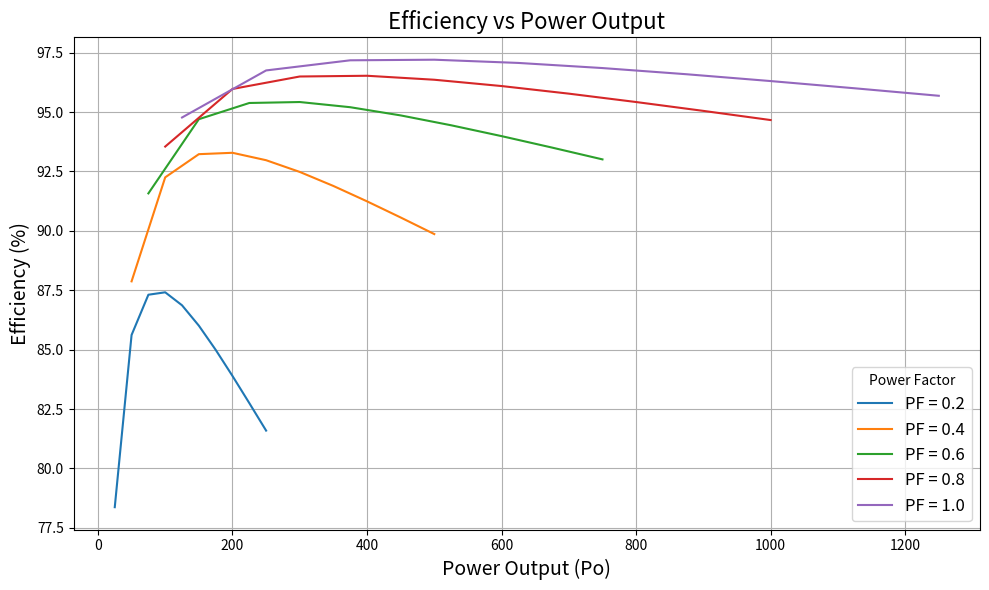
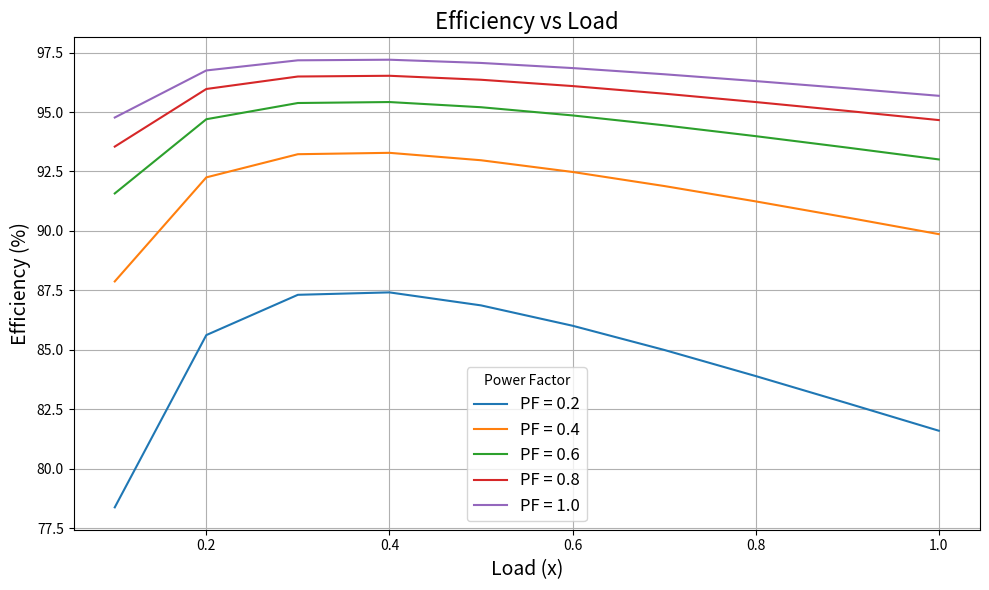

Source code (Python) for these figures, in order:
import pandas as pd
import matplotlib.pyplot as plt

# Input constants
s = 1250  # Apparent power
pcu = 50  # Copper losses
piron = 6.4  # Iron losses
load_values = [i / 10 for i in range(1, 11)]  # Load values (x): 0.1 to 1.0
power_factors = [0.2, 0.4, 0.6, 0.8, 1.0]  # Power factors (pf)

# Function to calculate power output
def calculate_power_output(x, pf):
    return x * s * pf

# Function to calculate efficiency
def calculate_efficiency(po, x):
    total_loss = (x ** 2) * pcu + piron
    return po / (po + total_loss)

# Create a list to store results
results = []

# Perform calculations for each combination of load and power factor
for pf in power_factors:
    for x in load_values:
        po = calculate_power_output(x, pf)
        efficiency = calculate_efficiency(po, x)
        results.append({
            "Load (x)": x,
            "Power Factor (pf)": pf,
            "Power Output (Po)": po,
            "Efficiency (%)": efficiency * 100
        })

i = 0
for x in load_values:
    print(results[i]["Efficiency (%)"]) 
    i+=1
i = 0
print("------------------------------------------------------ ")
for x in load_values:
    print(results[i]["Load (x)"]) 
    i+=1
# print(results)

# Convert results to a DataFrame for a structured table
df = pd.DataFrame(results)

# Plot efficiency vs power output for each power factor
def plot_efficiency_vs_power_output(df, power_factors):
    plt.figure(figsize=(10, 6))
    for pf in power_factors:
        subset = df[df["Power Factor (pf)"] == pf]
        plt.plot(subset["Power Output (Po)"], subset["Efficiency (%)"], label=f"PF = {pf}")

    # Add labels, legend, and title
    plt.title("Efficiency vs Power Output", fontsize=16)
    plt.xlabel("Power Output (Po)", fontsize=14)
    plt.ylabel("Efficiency (%)", fontsize=14)
    plt.legend(title="Power Factor", fontsize=12)
    plt.grid(True)
    plt.tight_layout()

    # Show the plot
    plt.show()

    # Optionally save the plot as an image
    plt.savefig("efficiency_vs_power_output.png")
    print("\nPlot saved as 'efficiency_vs_power_output.png'")

def plot_efficiency_vs_load(df, power_factors):
    plt.figure(figsize=(10, 6))
    for pf in power_factors:
        subset = df[df["Power Factor (pf)"] == pf]
        plt.plot(subset["Load (x)"], subset["Efficiency (%)"], label=f"PF = {pf}")

    # Add labels, legend, and title
    plt.title("Efficiency vs Load", fontsize=16)
    plt.xlabel("Load (x)", fontsize=14)
    plt.ylabel("Efficiency (%)", fontsize=14)
    plt.legend(title="Power Factor", fontsize=12)
    plt.grid(True)
    plt.tight_layout()

    # Show the plot
    plt.show()

    # Optionally save the plot as an image
    plt.savefig("efficiency_vs_load.png")
    print("\nPlot saved as 'efficiency_vs_load.png'")
plot_efficiency_vs_power_output(df, power_factors)
plot_efficiency_vs_load(df, power_factors)